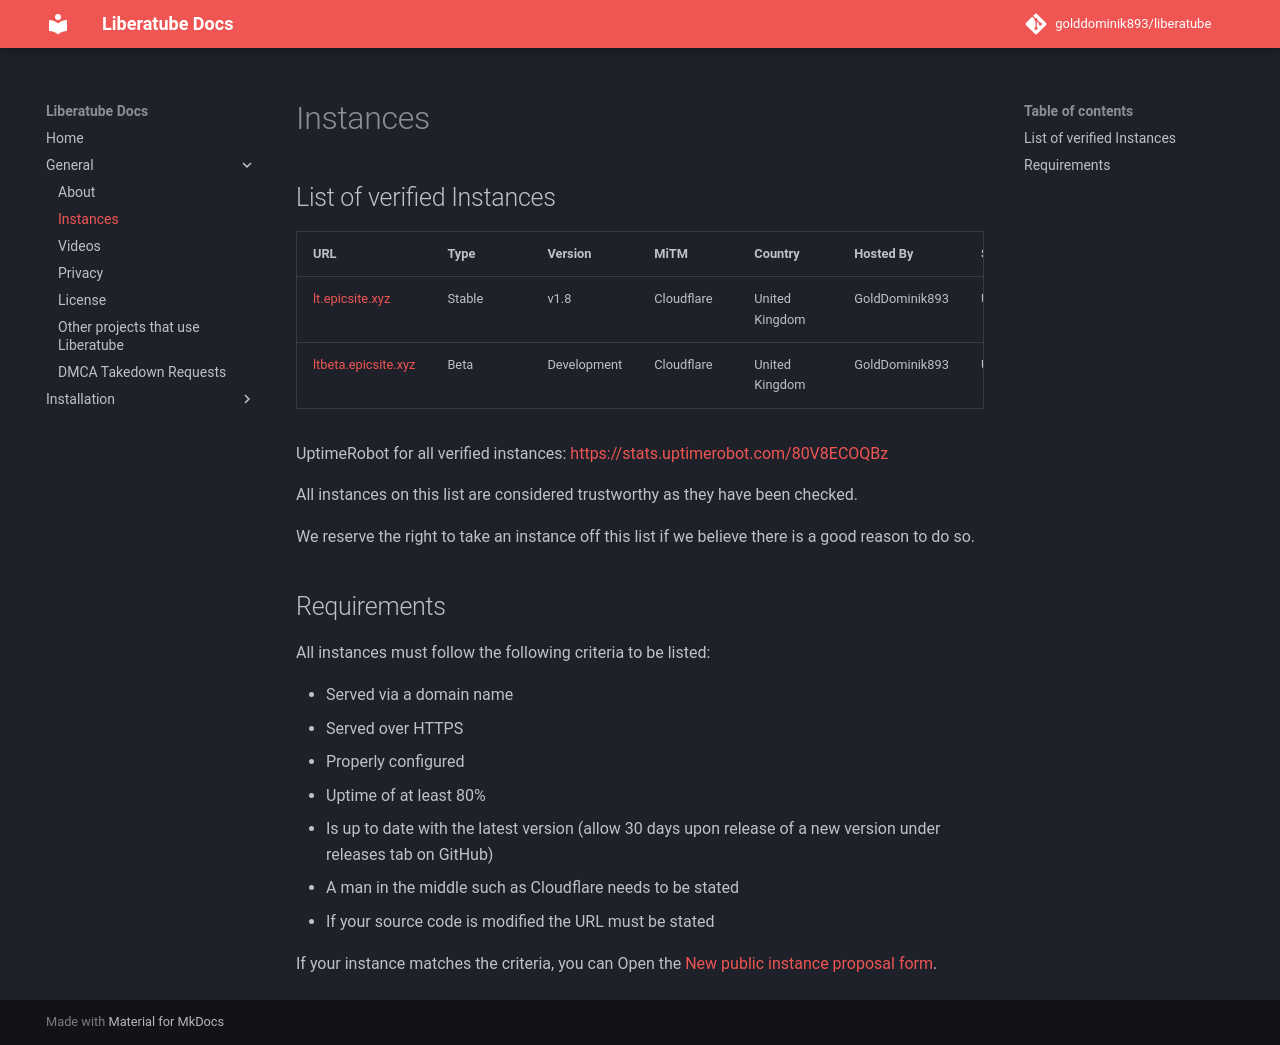

repository: GoldDominik893/liberatube-docs · page: general/2.instances/index.html · generator: mkdocs

# Instances

## List of verified Instances

|URL|Type|Version|MiTM|Country|Hosted By|Source|
|---|---|---|---|---|---|---|
|[lt.epicsite.xyz](//lt.epicsite.xyz)|Stable|v1.8|Cloudflare|United Kingdom|GoldDominik893|Unmodified|
|[ltbeta.epicsite.xyz](//ltbeta.epicsite.xyz)|Beta|Development|Cloudflare|United Kingdom|GoldDominik893|Unmodified|

UptimeRobot for all verified instances: [https://stats.uptimerobot.com/80V8ECOQBz](https://stats.uptimerobot.com/80V8ECOQBz)

All instances on this list are considered trustworthy as they have been checked.

We reserve the right to take an instance off this list if we believe there is a good reason to do so.

## Requirements

All instances must follow the following criteria to be listed:

- Served via a domain name
- Served over HTTPS
- Properly configured
- Uptime of at least 80%
- Is up to date with the latest version (allow 30 days upon release of a new version under releases tab on GitHub)
- A man in the middle such as Cloudflare needs to be stated
- If your source code is modified the URL must be stated

If your instance matches the criteria, you can Open the [New public instance proposal form](//github.com/GoldDominik893/liberatube/issues/new?assignees=GoldDominik893&labels=&projects=&template=new_instance.yaml&title=%5BNew+instance%5D+%3Cinstance+name%3E).
